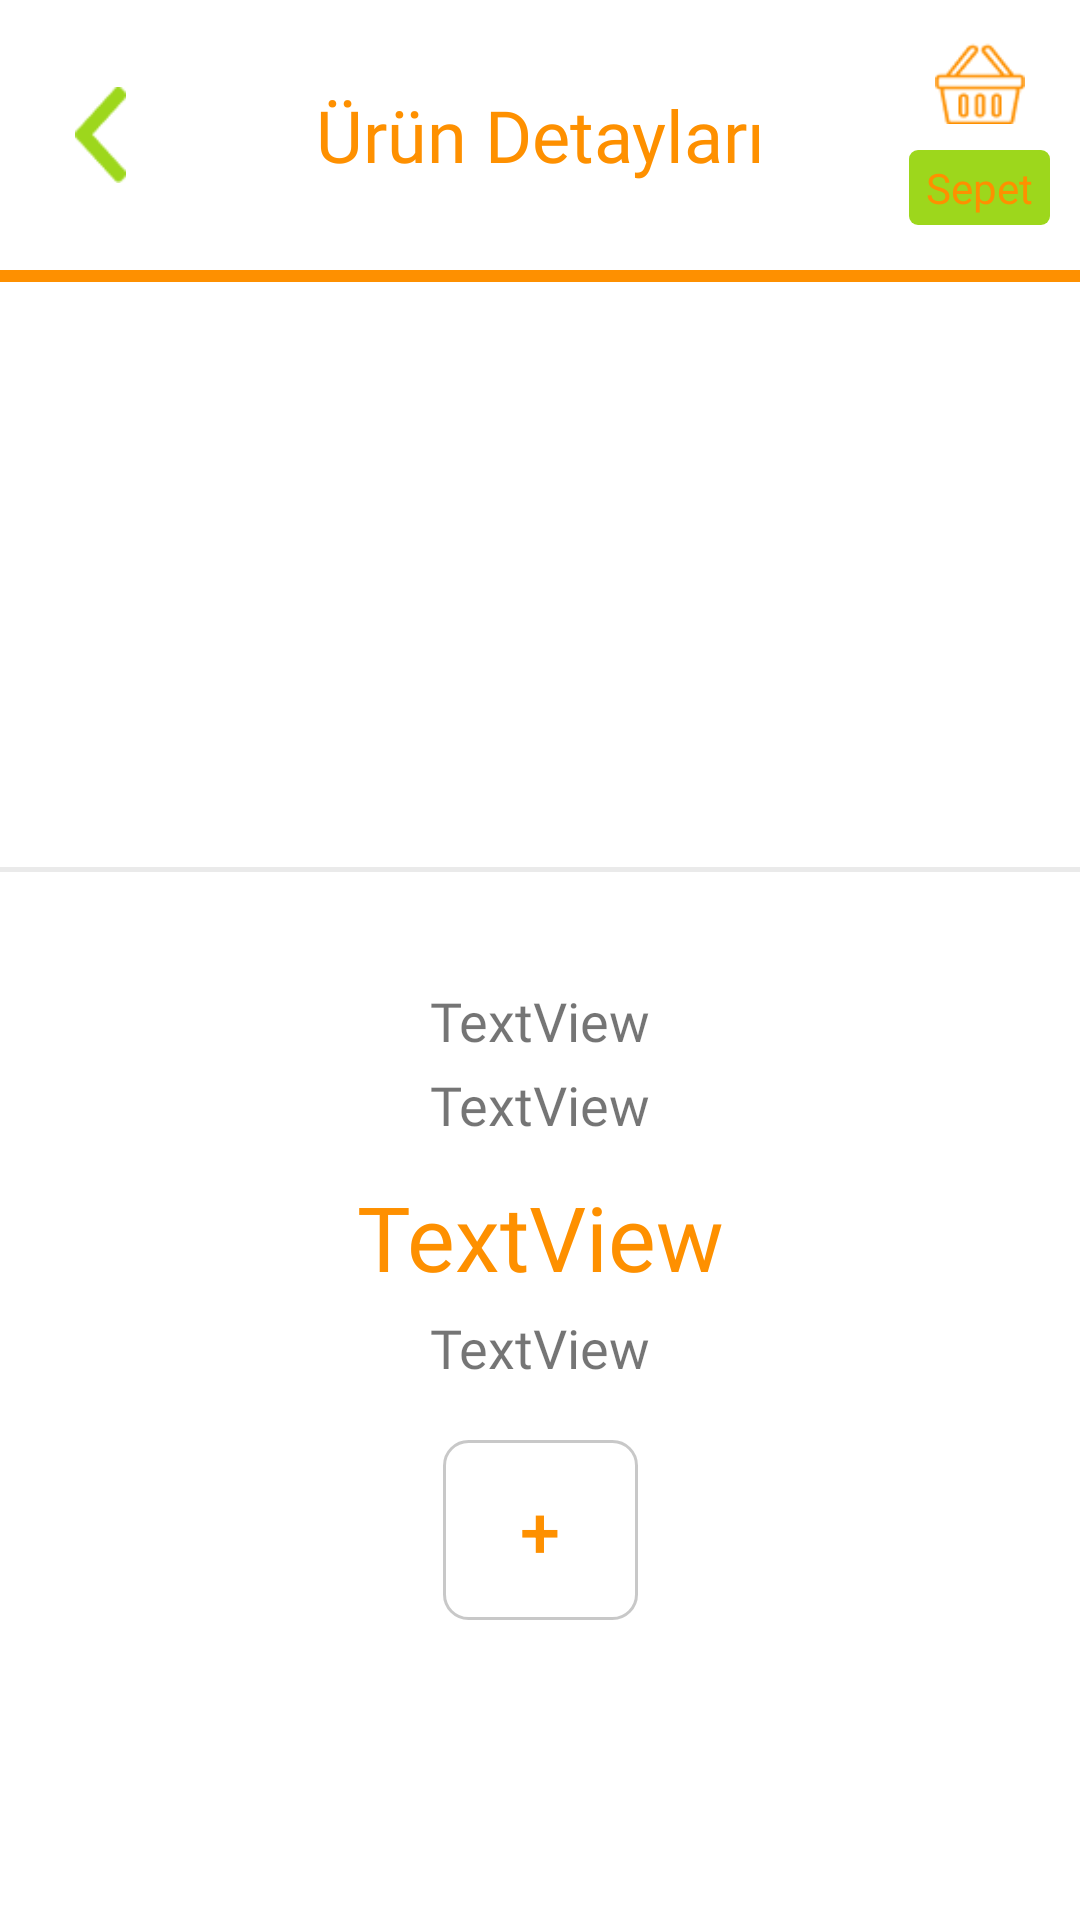

Produce the Android XML layout that renders to this screen, including the resource entries it uses.
<!-- AndroidManifest.xml: application theme Theme.ETicaretUrunAkisi -->
<!-- res/layout/activity_product_details.xml -->
<?xml version="1.0" encoding="utf-8"?>
<androidx.constraintlayout.widget.ConstraintLayout xmlns:android="http://schemas.android.com/apk/res/android"
    xmlns:app="http://schemas.android.com/apk/res-auto"
    xmlns:tools="http://schemas.android.com/tools"
    android:layout_width="match_parent"
    android:layout_height="match_parent"
    android:clipToPadding="false"
    tools:context=".ProductDetailsActivity">

    <TextView
        android:id="@+id/product_details_cart_price"
        android:layout_width="0dp"
        android:layout_height="25dp"
        android:layout_marginStart="10dp"
        android:layout_marginEnd="10dp"
        android:layout_marginBottom="15dp"
        android:background="@drawable/rounded_green_bg"
        android:gravity="center"
        android:singleLine="true"
        android:text="Sepet"
        android:textColor="@color/colorTertiary"
        app:layout_constraintBottom_toTopOf="@+id/textView10"
        app:layout_constraintEnd_toEndOf="parent"
        app:layout_constraintStart_toStartOf="@+id/guideline5" />

    <ImageView
        android:id="@+id/product_details_carticon"
        android:layout_width="30dp"
        android:layout_height="30dp"
        android:layout_marginTop="10dp"
        android:layout_marginBottom="5dp"
        android:scaleType="fitCenter"
        app:layout_constraintBottom_toTopOf="@+id/product_details_cart_price"
        app:layout_constraintEnd_toEndOf="parent"
        app:layout_constraintStart_toStartOf="@+id/guideline5"
        app:layout_constraintTop_toTopOf="parent"
        app:srcCompat="@drawable/cartvector" />

    <TextView
        android:id="@+id/textView10"
        android:layout_width="0dp"
        android:layout_height="4dp"
        android:background="@color/colorTertiary"
        app:layout_constraintEnd_toEndOf="parent"
        app:layout_constraintHorizontal_bias="1.0"
        app:layout_constraintStart_toStartOf="parent"
        app:layout_constraintTop_toBottomOf="@+id/textView7" />

    <androidx.constraintlayout.widget.Guideline
        android:id="@+id/guideline4"
        android:layout_width="wrap_content"
        android:layout_height="wrap_content"
        android:orientation="vertical"
        app:layout_constraintGuide_begin="67dp" />

    <androidx.constraintlayout.widget.Guideline
        android:id="@+id/guideline5"
        android:layout_width="wrap_content"
        android:layout_height="wrap_content"
        android:orientation="vertical"
        app:layout_constraintGuide_end="67dp" />

    <TextView
        android:id="@+id/textView7"
        android:layout_width="0dp"
        android:layout_height="90dp"
        android:fontFamily="@font/dm_sans_bold"
        android:gravity="center"
        android:text="Ürün Detayları"
        android:textColor="@color/colorTertiary"
        android:textSize="24sp"
        app:layout_constraintEnd_toStartOf="@+id/guideline5"
        app:layout_constraintStart_toEndOf="@+id/prodeuct_details_act_backButton"
        app:layout_constraintTop_toTopOf="parent" />

    <ImageView
        android:id="@+id/prodeuct_details_act_backButton"
        android:layout_width="0dp"
        android:layout_height="90dp"
        android:padding="25dp"
        android:scaleType="fitCenter"
        android:src="@drawable/backvector"
        app:layout_constraintEnd_toStartOf="@+id/guideline4"
        app:layout_constraintStart_toStartOf="parent"
        app:layout_constraintTop_toTopOf="parent" />

    <ImageView
        android:id="@+id/prodeuct_details_act_image"
        android:layout_width="0dp"
        android:layout_height="0dp"
        app:layout_constraintBottom_toTopOf="@+id/guideline6"
        app:layout_constraintEnd_toEndOf="parent"
        app:layout_constraintStart_toStartOf="parent"
        app:layout_constraintTop_toBottomOf="@+id/textView10"
        tools:srcCompat="@tools:sample/avatars" />

    <androidx.constraintlayout.widget.Guideline
        android:id="@+id/guideline6"
        android:layout_width="wrap_content"
        android:layout_height="wrap_content"
        android:orientation="horizontal"
        app:layout_constraintGuide_percent="0.45" />

    <TextView
        android:id="@+id/prodeuct_details_act_brand"
        android:layout_width="0dp"
        android:layout_height="20dp"
        android:layout_marginTop="40dp"
        android:fontFamily="@font/dm_sans_bold"
        android:gravity="center"
        android:text="TextView"
        android:textSize="18sp"
        app:layout_constraintEnd_toStartOf="@+id/guideline5"
        app:layout_constraintStart_toStartOf="@+id/guideline4"
        app:layout_constraintTop_toBottomOf="@+id/prodeuct_details_act_image" />

    <TextView
        android:id="@+id/prodeuct_details_act_name"
        android:layout_width="0dp"
        android:layout_height="20dp"
        android:layout_marginTop="8dp"
        android:fontFamily="@font/dm_sans_bold"
        android:gravity="center"
        android:text="TextView"
        android:textSize="18sp"
        app:layout_constraintEnd_toStartOf="@+id/guideline5"
        app:layout_constraintStart_toStartOf="@+id/guideline4"
        app:layout_constraintTop_toBottomOf="@+id/prodeuct_details_act_brand" />

    <TextView
        android:id="@+id/prodeuct_details_act_price"
        android:layout_width="278dp"
        android:layout_height="36dp"
        android:layout_marginTop="16dp"
        android:fontFamily="@font/dm_sans"
        android:gravity="center"
        android:text="TextView"
        android:textColor="@color/colorTertiary"
        android:textSize="30sp"
        app:layout_constraintEnd_toStartOf="@+id/guideline5"
        app:layout_constraintStart_toStartOf="@+id/guideline4"
        app:layout_constraintTop_toBottomOf="@+id/prodeuct_details_act_name" />

    <TextView
        android:id="@+id/prodeuct_details_act_details"
        android:layout_width="0dp"
        android:layout_height="0dp"
        android:layout_marginTop="9dp"
        android:fontFamily="@font/dm_sans"
        android:gravity="center_horizontal"
        android:text="TextView"
        android:textSize="18sp"
        app:layout_constraintBottom_toTopOf="@+id/prodeuct_details_act_button"
        app:layout_constraintEnd_toStartOf="@+id/guideline5"
        app:layout_constraintStart_toStartOf="@+id/guideline4"
        app:layout_constraintTop_toBottomOf="@+id/prodeuct_details_act_price" />

    <androidx.appcompat.widget.AppCompatButton
        android:id="@+id/prodeuct_details_act_button"
        android:layout_width="65dp"
        android:layout_height="60dp"
        android:layout_marginTop="10dp"
        android:layout_marginBottom="100dp"
        android:background="@drawable/card_prod_shape"
        android:elevation="50dp"
        android:padding="10dp"
        android:text="+"
        android:textColor="@color/colorTertiary"
        android:textSize="24sp"
        app:layout_constraintBottom_toBottomOf="parent"
        app:layout_constraintEnd_toEndOf="parent"
        app:layout_constraintStart_toStartOf="parent"
        app:layout_constraintTop_toBottomOf="@+id/prodeuct_details_act_details" />

    <TextView
        android:id="@+id/textView8"
        android:layout_width="0dp"
        android:layout_height="1.5dp"
        android:layout_marginTop="1dp"
        android:background="#EAEAEA"
        app:layout_constraintEnd_toEndOf="parent"
        app:layout_constraintStart_toStartOf="parent"
        app:layout_constraintTop_toTopOf="@+id/guideline6" />

</androidx.constraintlayout.widget.ConstraintLayout>
<!-- resources referenced by this layout -->
<resources>
  <color name="colorTertiary">#FE9000</color>
  <!-- drawable backvector: png bitmap (drawable, 491 bytes) -->
  <!-- drawable card_prod_shape (drawable) -->
  <?xml version="1.0" encoding="utf-8"?>
  <shape xmlns:android="http://schemas.android.com/apk/res/android"
      android:shape="rectangle">
      <padding android:top="1dp" android:right="1dp" android:left="1dp" android:bottom="1dp"/>
      <stroke android:width="1dp" android:color="@color/cardview_shadow_start_color"/>
      <corners android:radius="8dp"/>
  </shape>
  <!-- drawable cartvector: png bitmap (drawable-v24, 874 bytes) -->
  <!-- drawable rounded_green_bg (drawable) -->
  <?xml version="1.0" encoding="utf-8"?>
  <shape android:shape="rectangle"
      xmlns:android="http://schemas.android.com/apk/res/android">
      <solid android:color="#9DD71C"/>
      <corners android:radius="3dp"/>
  </shape>
  <style name="Theme.ETicaretUrunAkisi" parent="Theme.MaterialComponents.DayNight.DarkActionBar">
          
          <item name="colorPrimary">@color/colorPrimary</item>
          <item name="colorPrimaryVariant">@color/purple_700</item>
          <item name="colorOnPrimary">@color/white</item>
          
          <item name="colorSecondary">@color/colorSecondary</item>
          <item name="colorSecondaryVariant">@color/teal_700</item>
          <item name="colorOnSecondary">@color/black</item>
          <item name="color">@color/colorTertiary</item>
          
          <item name="android:statusBarColor" tools:targetApi="l">@color/colorSecondary</item>
          <item name="windowActionBar">false</item>
          <item name="windowNoTitle">true</item>
          
      </style>
  <color name="colorPrimary">#094074</color>
  <color name="purple_700">#FF3700B3</color>
  <color name="white">#FFFFFFFF</color>
  <color name="colorSecondary">#FFFFFF</color>
  <color name="teal_700">#FF018786</color>
  <color name="black">#FF000000</color>
</resources>
